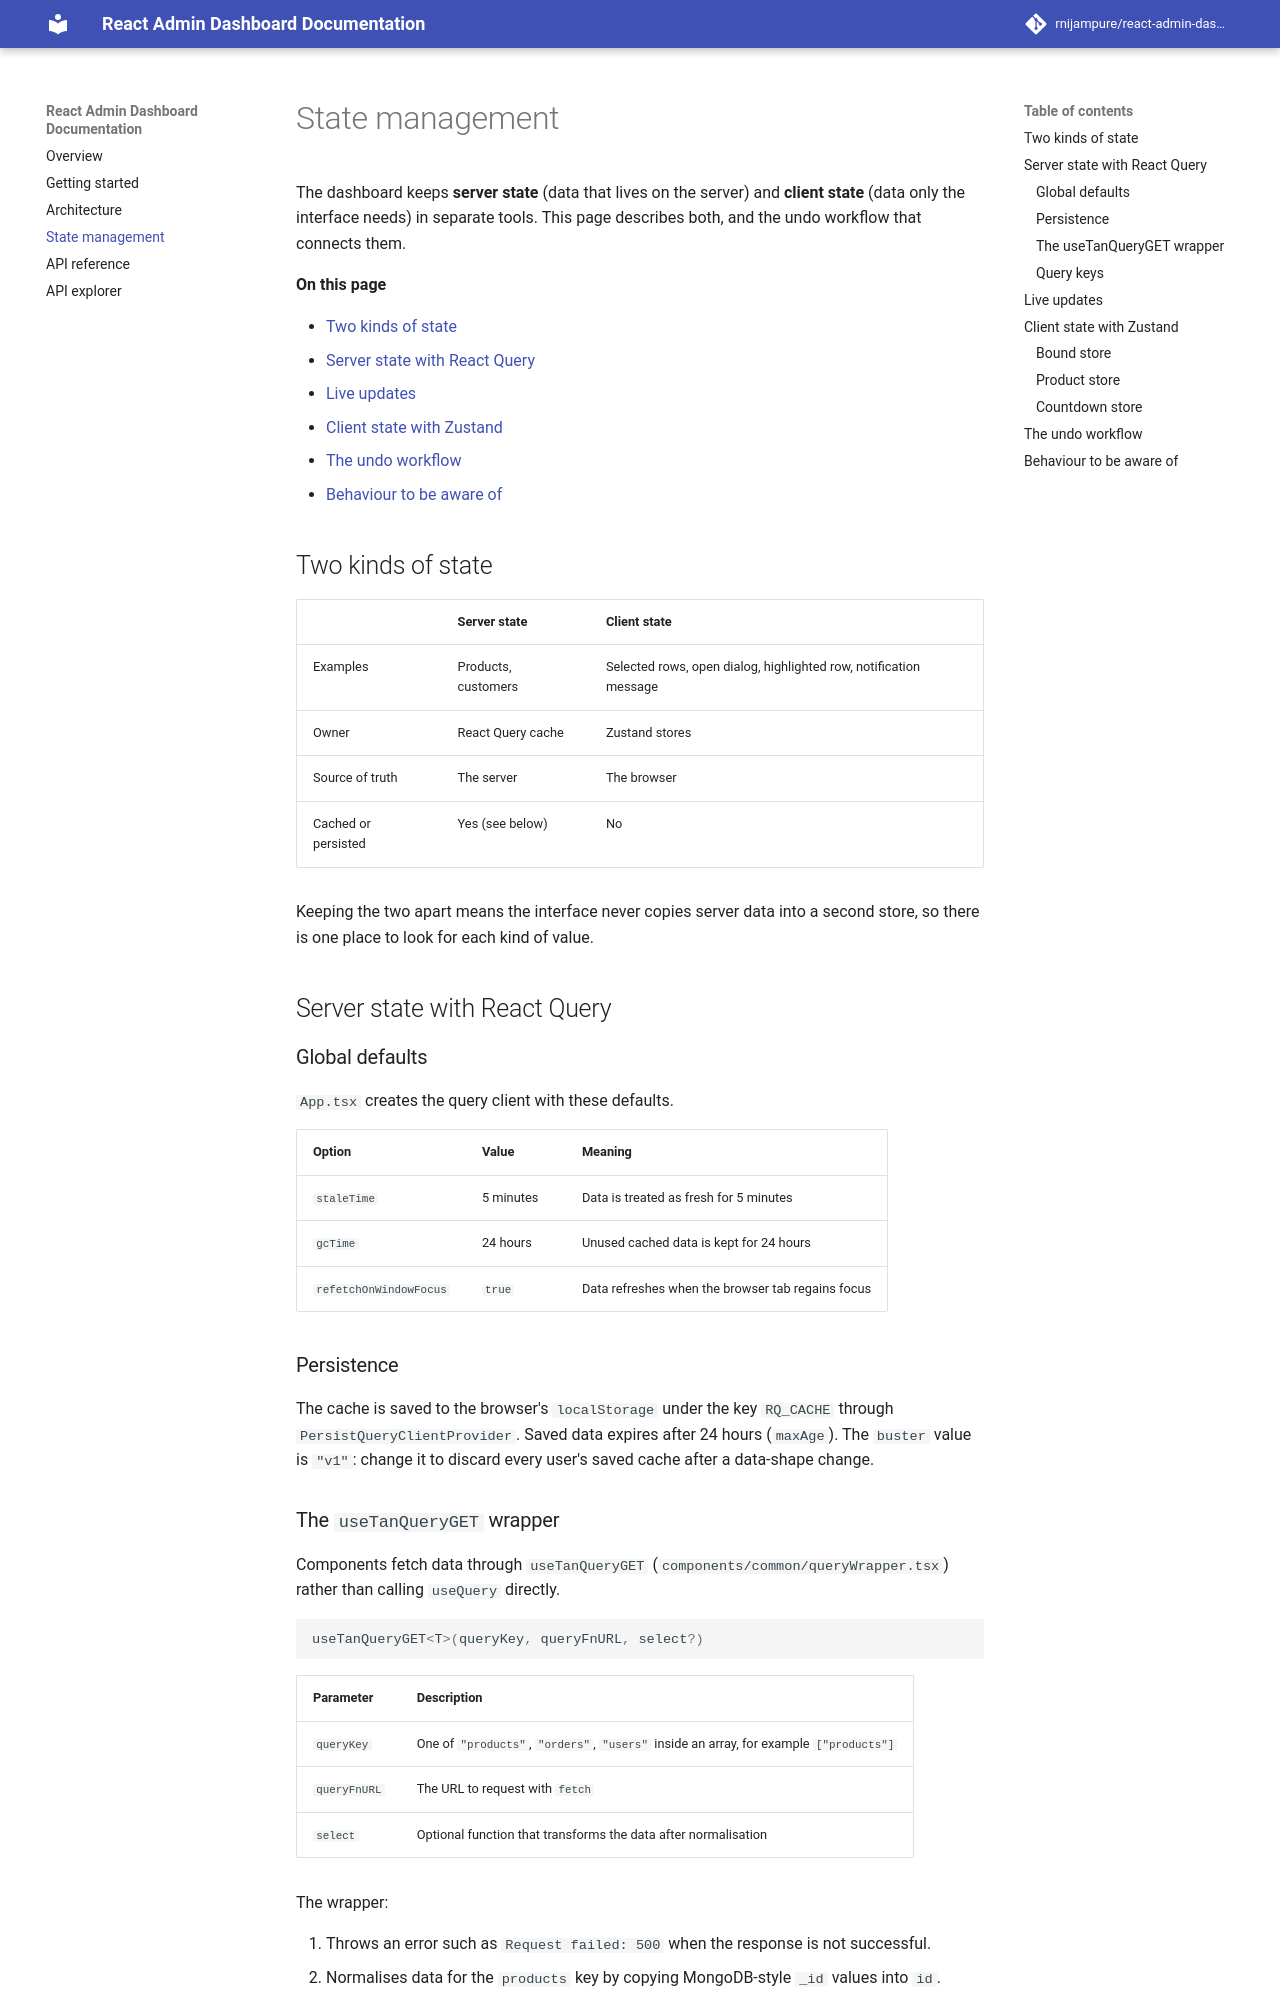

repository: rnijampure/react-admin-dashboard · page: state-management/index.html · generator: mkdocs

# State management

The dashboard keeps **server state** (data that lives on the server) and **client state** (data only the interface needs) in separate tools. This page describes both, and the undo workflow that connects them.

**On this page**

- [Two kinds of state](#two-kinds-of-state)
- [Server state with React Query](#server-state-with-react-query)
- [Live updates](#live-updates)
- [Client state with Zustand](#client-state-with-zustand)
- [The undo workflow](#the-undo-workflow)
- [Behaviour to be aware of](#behaviour-to-be-aware-of)

## Two kinds of state

| | Server state | Client state |
|---|---|---|
| Examples | Products, customers | Selected rows, open dialog, highlighted row, notification message |
| Owner | React Query cache | Zustand stores |
| Source of truth | The server | The browser |
| Cached or persisted | Yes (see below) | No |

Keeping the two apart means the interface never copies server data into a second store, so there is one place to look for each kind of value.

## Server state with React Query

### Global defaults

`App.tsx` creates the query client with these defaults.

| Option | Value | Meaning |
|---|---|---|
| `staleTime` | 5 minutes | Data is treated as fresh for 5 minutes |
| `gcTime` | 24 hours | Unused cached data is kept for 24 hours |
| `refetchOnWindowFocus` | `true` | Data refreshes when the browser tab regains focus |

### Persistence

The cache is saved to the browser's `localStorage` under the key `RQ_CACHE` through `PersistQueryClientProvider`. Saved data expires after 24 hours (`maxAge`). The `buster` value is `"v1"`: change it to discard every user's saved cache after a data-shape change.

### The `useTanQueryGET` wrapper

Components fetch data through `useTanQueryGET` (`components/common/queryWrapper.tsx`) rather than calling `useQuery` directly.

```ts
useTanQueryGET<T>(queryKey, queryFnURL, select?)
```

| Parameter | Description |
|---|---|
| `queryKey` | One of `"products"`, `"orders"`, `"users"` inside an array, for example `["products"]` |
| `queryFnURL` | The URL to request with `fetch` |
| `select` | Optional function that transforms the data after normalisation |

The wrapper:

1. Throws an error such as `Request failed: 500` when the response is not successful.
2. Normalises data for the `products` key by copying MongoDB-style `_id` values into `id`.
3. Applies the optional `select` function.
4. Uses a 5-minute `staleTime`, refetches on window focus and does not retry failed requests (`retry: false`).

### Query keys

| Key | Holds |
|---|---|
| `["products"]` | The list of products |
| `["product", id]` | One product, loaded when its edit dialog opens |
| `["users"]` | The list of customers |
